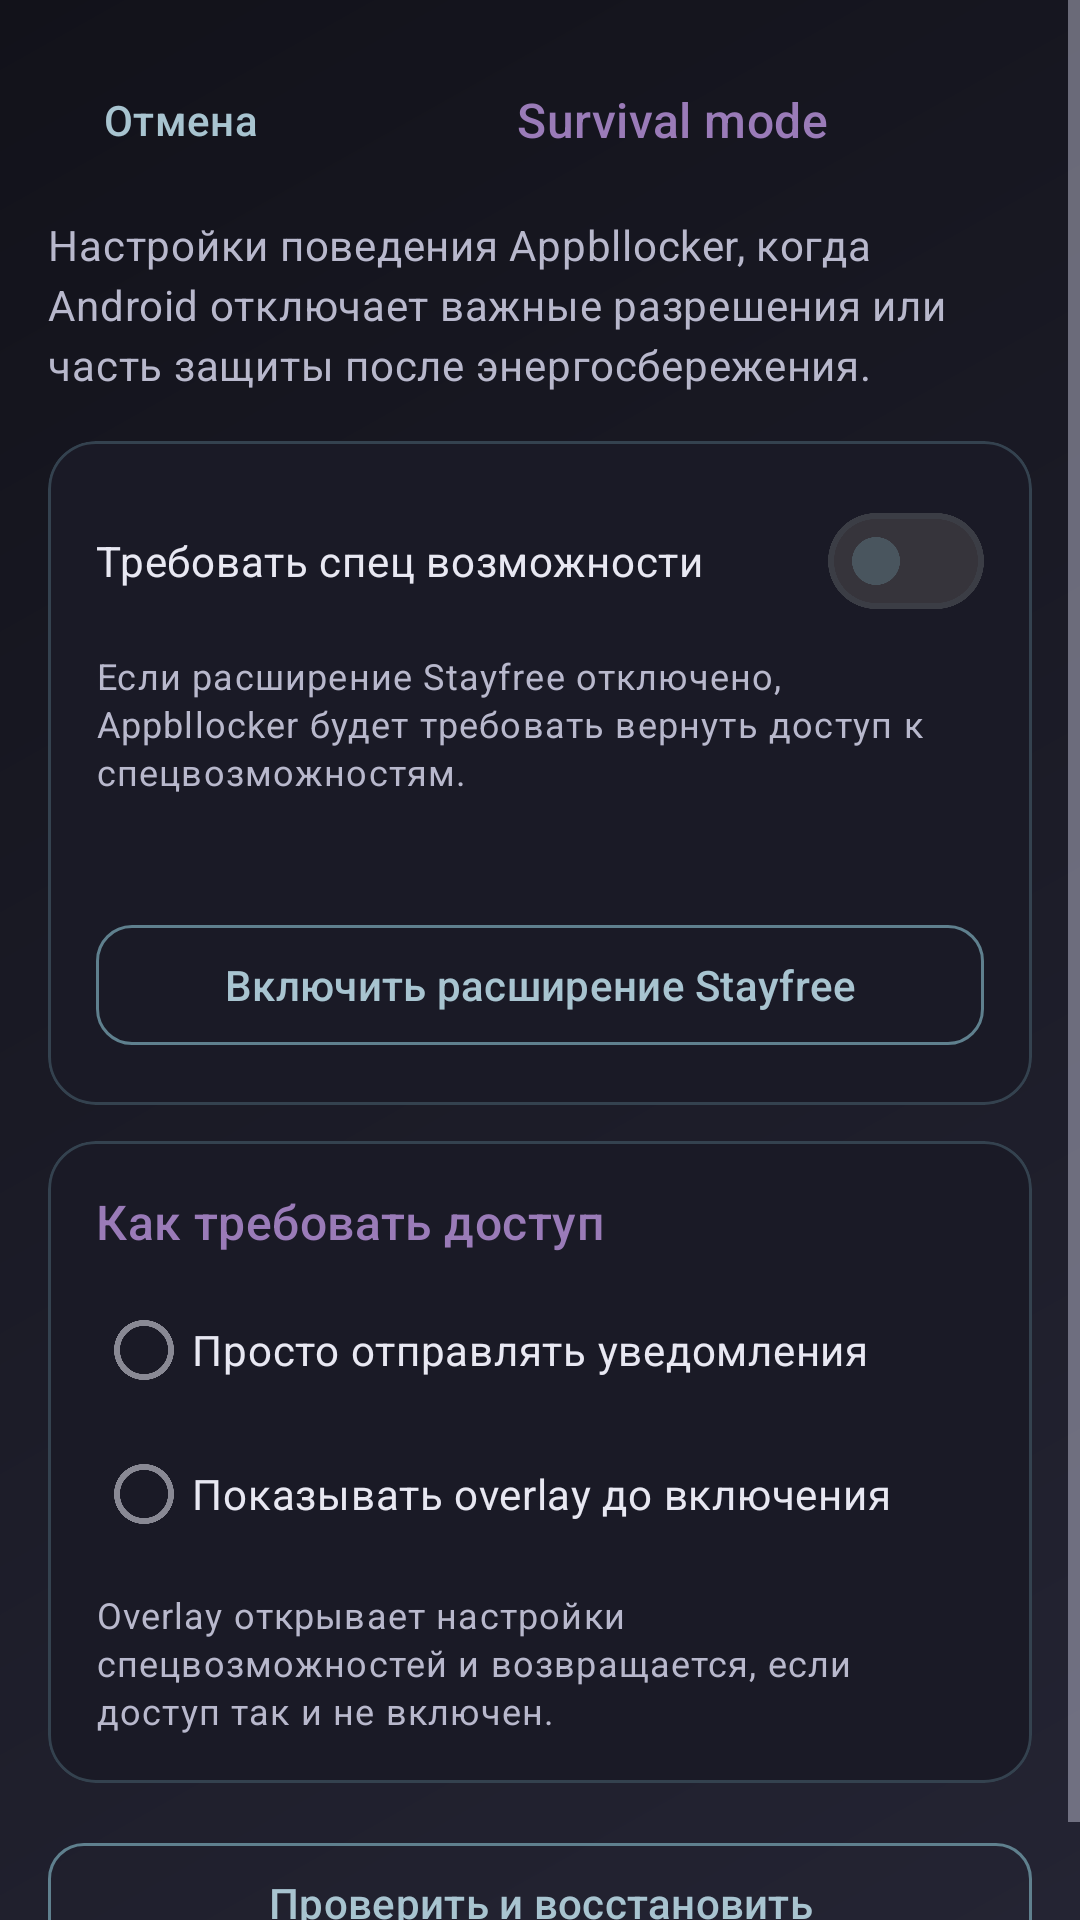

This screen was rendered from an Android layout file. Write that file and the resources it references.
<!-- AndroidManifest.xml: application theme Theme.Appbllocker -->
<!-- res/layout/activity_survival_mode.xml -->
<?xml version="1.0" encoding="utf-8"?>
<ScrollView xmlns:android="http://schemas.android.com/apk/res/android"
    xmlns:app="http://schemas.android.com/apk/res-auto"
    xmlns:tools="http://schemas.android.com/tools"
    android:layout_width="match_parent"
    android:layout_height="match_parent"
    android:background="@drawable/bg_app_gradient"
    android:fillViewport="true">

    <LinearLayout
        android:layout_width="match_parent"
        android:layout_height="wrap_content"
        android:orientation="vertical"
        android:padding="16dp">

        <LinearLayout
            android:layout_width="match_parent"
            android:layout_height="wrap_content"
            android:gravity="center_vertical"
            android:orientation="horizontal">

            <com.google.android.material.button.MaterialButton
                android:id="@+id/btnBack"
                style="@style/Widget.Appbllocker.TextButton"
                android:layout_width="wrap_content"
                android:layout_height="wrap_content"
                android:text="@string/cancel" />

            <TextView
                android:layout_width="0dp"
                android:layout_height="wrap_content"
                android:layout_weight="1"
                android:gravity="center"
                android:text="@string/feature_survival_mode_title"
                android:textAppearance="@style/TextAppearance.Appbllocker.Section" />
        </LinearLayout>

        <TextView
            android:layout_width="match_parent"
            android:layout_height="wrap_content"
            android:layout_marginTop="8dp"
            android:text="@string/survival_feature_hint"
            android:textAppearance="?attr/textAppearanceBodyMedium"
            android:textColor="@color/on_surface_variant" />

        <com.google.android.material.card.MaterialCardView
            android:layout_width="match_parent"
            android:layout_height="wrap_content"
            android:layout_marginTop="16dp"
            app:cardBackgroundColor="@color/surface"
            app:cardCornerRadius="16dp"
            app:strokeColor="@color/neon_glow"
            app:strokeWidth="1dp">

            <LinearLayout
                android:layout_width="match_parent"
                android:layout_height="wrap_content"
                android:orientation="vertical"
                android:padding="16dp">

                <com.google.android.material.materialswitch.MaterialSwitch
                    android:id="@+id/requireAccessibilitySwitch"
                    android:layout_width="match_parent"
                    android:layout_height="wrap_content"
                    android:text="@string/survival_require_accessibility_title"
                    android:textColor="@color/on_surface" />

                <TextView
                    android:layout_width="match_parent"
                    android:layout_height="wrap_content"
                    android:layout_marginTop="6dp"
                    android:text="@string/survival_require_accessibility_desc"
                    android:textAppearance="?attr/textAppearanceBodySmall"
                    android:textColor="@color/on_surface_variant" />

                <TextView
                    android:id="@+id/accessibilityStatusText"
                    android:layout_width="match_parent"
                    android:layout_height="wrap_content"
                    android:layout_marginTop="12dp"
                    android:textAppearance="?attr/textAppearanceBodyMedium"
                    android:textColor="@color/on_surface_variant"
                    tools:text="Расширение функционала Stayfree: нет" />

                <com.google.android.material.button.MaterialButton
                    android:id="@+id/btnGrantAccessibility"
                    style="@style/Widget.Appbllocker.Button.Outlined"
                    android:layout_width="match_parent"
                    android:layout_height="wrap_content"
                    android:layout_marginTop="8dp"
                    android:text="@string/stayfree_accessibility_grant" />
            </LinearLayout>
        </com.google.android.material.card.MaterialCardView>

        <com.google.android.material.card.MaterialCardView
            android:id="@+id/modeContainer"
            android:layout_width="match_parent"
            android:layout_height="wrap_content"
            android:layout_marginTop="12dp"
            app:cardBackgroundColor="@color/surface"
            app:cardCornerRadius="16dp"
            app:strokeColor="@color/neon_glow"
            app:strokeWidth="1dp">

            <LinearLayout
                android:layout_width="match_parent"
                android:layout_height="wrap_content"
                android:orientation="vertical"
                android:padding="16dp">

                <TextView
                    android:layout_width="match_parent"
                    android:layout_height="wrap_content"
                    android:text="@string/survival_accessibility_mode_title"
                    android:textAppearance="@style/TextAppearance.Appbllocker.Section" />

                <RadioGroup
                    android:id="@+id/accessibilityPromptModeGroup"
                    android:layout_width="match_parent"
                    android:layout_height="wrap_content"
                    android:layout_marginTop="8dp"
                    android:orientation="vertical">

                    <RadioButton
                        android:id="@+id/notificationModeRadio"
                        android:layout_width="match_parent"
                        android:layout_height="wrap_content"
                        android:text="@string/survival_accessibility_mode_notification"
                        android:textColor="@color/on_surface" />

                    <RadioButton
                        android:id="@+id/overlayModeRadio"
                        android:layout_width="match_parent"
                        android:layout_height="wrap_content"
                        android:text="@string/survival_accessibility_mode_overlay"
                        android:textColor="@color/on_surface" />
                </RadioGroup>

                <TextView
                    android:layout_width="match_parent"
                    android:layout_height="wrap_content"
                    android:layout_marginTop="8dp"
                    android:text="@string/survival_accessibility_mode_hint"
                    android:textAppearance="?attr/textAppearanceBodySmall"
                    android:textColor="@color/on_surface_variant" />
            </LinearLayout>
        </com.google.android.material.card.MaterialCardView>

        <com.google.android.material.button.MaterialButton
            android:id="@+id/btnRunSurvivalCheck"
            style="@style/Widget.Appbllocker.Button.Outlined"
            android:layout_width="match_parent"
            android:layout_height="wrap_content"
            android:layout_marginTop="16dp"
            android:text="@string/survival_run_check" />
    </LinearLayout>
</ScrollView>
<!-- resources referenced by this layout -->
<resources>
  <color name="neon_glow">#457AACBC</color>
  <color name="on_surface">#FFE8E8F2</color>
  <color name="on_surface_variant">#FFB8B8CC</color>
  <color name="surface">#FF1A1A26</color>
  <string name="cancel">Отмена</string>
  <string name="feature_survival_mode_title">Survival mode</string>
  <string name="stayfree_accessibility_grant">Включить расширение Stayfree</string>
  <string name="survival_accessibility_mode_hint">Overlay открывает настройки спецвозможностей и возвращается, если доступ так и не включен.</string>
  <string name="survival_accessibility_mode_notification">Просто отправлять уведомления</string>
  <string name="survival_accessibility_mode_overlay">Показывать overlay до включения</string>
  <string name="survival_accessibility_mode_title">Как требовать доступ</string>
  <string name="survival_feature_hint">Настройки поведения Appbllocker, когда Android отключает важные разрешения или часть защиты после энергосбережения.</string>
  <string name="survival_require_accessibility_desc">Если расширение Stayfree отключено, Appbllocker будет требовать вернуть доступ к спецвозможностям.</string>
  <string name="survival_require_accessibility_title">Требовать спец возможности</string>
  <string name="survival_run_check">Проверить и восстановить</string>
  <style name="TextAppearance.Appbllocker.Section" parent="TextAppearance.Material3.TitleMedium">
  
          <item name="android:textColor">@color/neon_secondary</item>
  
      </style>
  <style name="Widget.Appbllocker.TextButton" parent="Widget.Material3.Button.TextButton">
  
          <item name="android:textColor">@color/button_outlined_text</item>
  
      </style>
  <color name="background">#FF12121A</color>
  <color name="surface_variant">#FF242433</color>
  <color name="neon_secondary">#FF9A7BB8</color>
  <color name="button_outlined_stroke">#FF5F808E</color>
  <color name="button_outlined_text">#FFA8C4D0</color>
  <color name="button_primary">#FF3A505C</color>
  <color name="button_on_primary">#FFE4EBEF</color>
  <color name="neon_primary">#FF7AACBC</color>
  <color name="white">#FFFFFFFF</color>
  <color name="neon_tertiary">#FFD86A9A</color>
  <color name="black">#FF000000</color>
  <style name="TextAppearance.Appbllocker.DisplayLarge" parent="TextAppearance.Material3.DisplayLarge">
  
          <item name="android:textColor">@color/on_surface</item>
  
      </style>
  <style name="TextAppearance.Appbllocker.DisplaySmall" parent="TextAppearance.Material3.DisplaySmall">
  
          <item name="android:textColor">@color/on_surface</item>
  
      </style>
  <style name="TextAppearance.Appbllocker.HeadlineSmall" parent="TextAppearance.Material3.HeadlineSmall">
  
          <item name="android:textColor">@color/on_surface</item>
  
      </style>
  <style name="TextAppearance.Appbllocker.TitleLarge" parent="TextAppearance.Material3.TitleLarge">
  
          <item name="android:textColor">@color/on_surface</item>
  
      </style>
  <style name="TextAppearance.Appbllocker.TitleMedium" parent="TextAppearance.Material3.TitleMedium">
  
          <item name="android:textColor">@color/on_surface</item>
  
      </style>
  <style name="TextAppearance.Appbllocker.TitleSmall" parent="TextAppearance.Material3.TitleSmall">
  
          <item name="android:textColor">@color/on_surface</item>
  
      </style>
  <style name="TextAppearance.Appbllocker.BodyLarge" parent="TextAppearance.Material3.BodyLarge">
  
          <item name="android:textColor">@color/on_surface</item>
  
      </style>
  <style name="TextAppearance.Appbllocker.BodyMedium" parent="TextAppearance.Material3.BodyMedium">
  
          <item name="android:textColor">@color/on_surface</item>
  
      </style>
  <style name="TextAppearance.Appbllocker.BodySmall" parent="TextAppearance.Material3.BodySmall">
  
          <item name="android:textColor">@color/on_surface_variant</item>
  
      </style>
  <style name="TextAppearance.Appbllocker.LabelLarge" parent="TextAppearance.Material3.LabelLarge">
  
          <item name="android:textColor">@color/on_surface</item>
  
      </style>
</resources>
